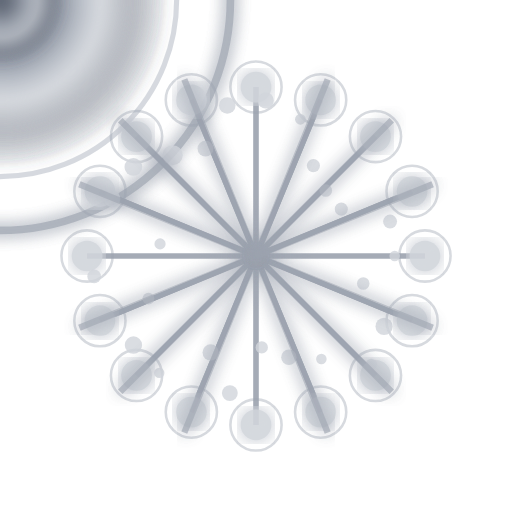
t = 0.00 s
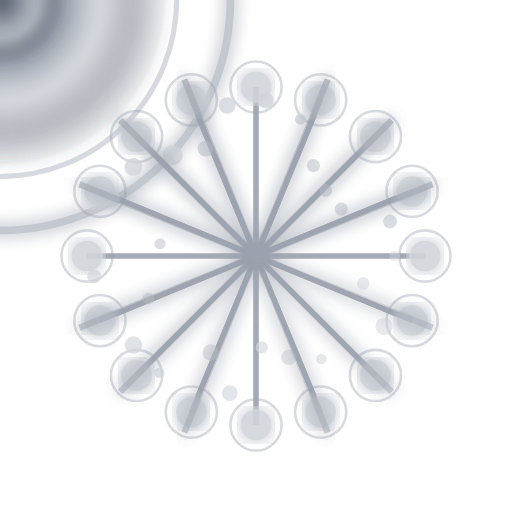
t = 1.45 s
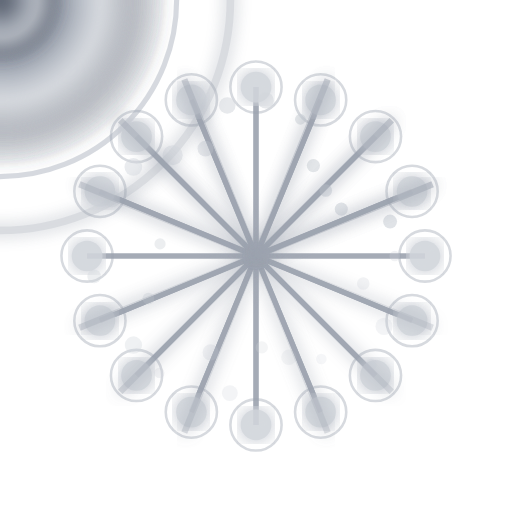
t = 2.93 s
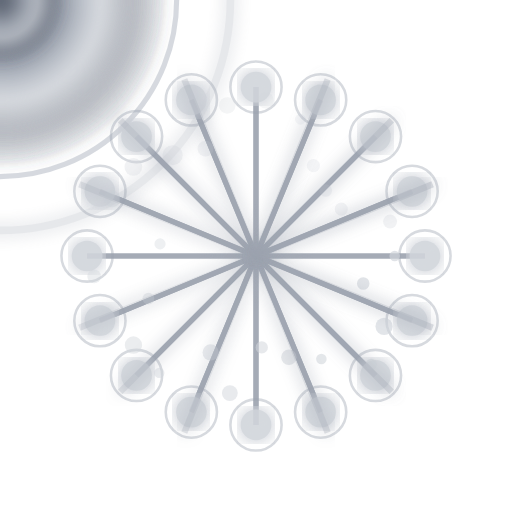
t = 4.47 s
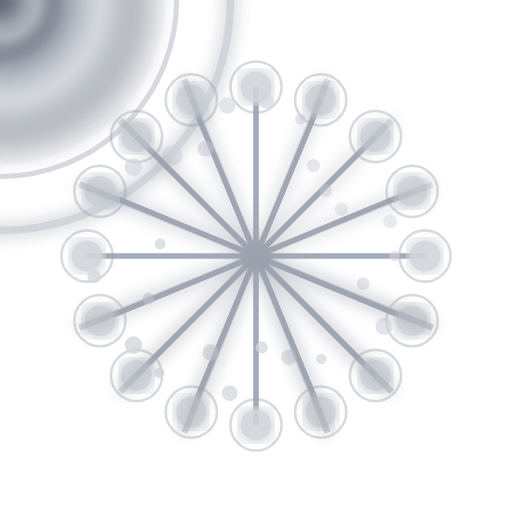
t = 5.95 s
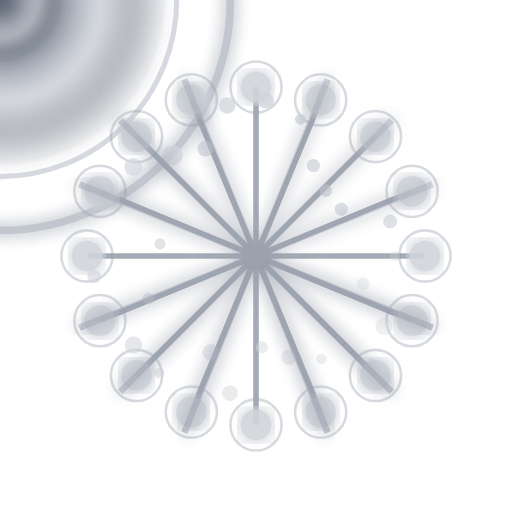
t = 7.00 s

The animated SVG that drew these frames (rendered in a browser with its animation timeline set to each time). Animation: 42 SMIL elements (animate=42); one cycle of 8.92 s, repeats indefinitely.

<?xml version="1.0" encoding="utf-8" ?>
<svg xmlns="http://www.w3.org/2000/svg" xmlns:ev="http://www.w3.org/2001/xml-events" xmlns:xlink="http://www.w3.org/1999/xlink" baseProfile="full" height="200" version="1.1" viewBox="0 0 200 200" width="200">
  <title>Logo Arkalia-LUNA - LUNE IA VIVANTE ultra-réaliste</title>
  <defs>
    <radialGradient cx="50%" cy="50%" id="aiMoonGradient-rainy" r="50%">
      <stop offset="0%" stop-color="#4b5563" stop-opacity="1.0"/>
      <stop offset="20%" stop-color="#6b7280" stop-opacity="0.8"/>
      <stop offset="40%" stop-color="#9ca3af" stop-opacity="0.6"/>
      <stop offset="60%" stop-color="#d1d5db" stop-opacity="0.4"/>
      <stop offset="80%" stop-color="#6b7280" stop-opacity="0.2"/>
      <stop offset="100%" stop-color="#4b5563" stop-opacity="0.0"/>
    </radialGradient>
    <filter id="aiMainGlow-rainy">
      <feGaussianBlur in="SourceGraphic" stdDeviation="3.2"/>
      <feMerge>
        <feMergeNode in="SourceGraphic"/>
        <feMergeNode/>
        <feMergeNode/>
      </feMerge>
    </filter>
    <filter id="aiTurbulence-rainy">
      <feTurbulence baseFrequency="0.005" numOctaves="6" seed="42" stitchTiles="stitch" type="fractalNoise"/>
    </filter>
    <mask id="aiDepthMask-rainy">
      <circle cx="0" cy="0" fill="white" r="45%"/>
    </mask>
    <pattern height="30" id="aiNeuralPattern-rainy" patternUnits="userSpaceOnUse" width="30" x="0" y="0">
      <line opacity="0.4" stroke="#9ca3af" stroke-width="0.8" x1="0" x2="0" y1="0" y2="30"/>
      <line opacity="0.4" stroke="#9ca3af" stroke-width="0.8" x1="0" x2="30" y1="0" y2="0"/>
      <line opacity="0.4" stroke="#9ca3af" stroke-width="0.8" x1="5" x2="5" y1="0" y2="30"/>
      <line opacity="0.4" stroke="#9ca3af" stroke-width="0.8" x1="0" x2="30" y1="5" y2="5"/>
      <line opacity="0.4" stroke="#9ca3af" stroke-width="0.8" x1="10" x2="10" y1="0" y2="30"/>
      <line opacity="0.4" stroke="#9ca3af" stroke-width="0.8" x1="0" x2="30" y1="10" y2="10"/>
      <line opacity="0.4" stroke="#9ca3af" stroke-width="0.8" x1="15" x2="15" y1="0" y2="30"/>
      <line opacity="0.4" stroke="#9ca3af" stroke-width="0.8" x1="0" x2="30" y1="15" y2="15"/>
      <line opacity="0.4" stroke="#9ca3af" stroke-width="0.8" x1="20" x2="20" y1="0" y2="30"/>
      <line opacity="0.4" stroke="#9ca3af" stroke-width="0.8" x1="0" x2="30" y1="20" y2="20"/>
      <line opacity="0.4" stroke="#9ca3af" stroke-width="0.8" x1="25" x2="25" y1="0" y2="30"/>
      <line opacity="0.4" stroke="#9ca3af" stroke-width="0.8" x1="0" x2="30" y1="25" y2="25"/>
      <line opacity="0.4" stroke="#9ca3af" stroke-width="0.8" x1="30" x2="30" y1="0" y2="30"/>
      <line opacity="0.4" stroke="#9ca3af" stroke-width="0.8" x1="0" x2="30" y1="30" y2="30"/>
    </pattern>
  </defs>
  <circle cx="0" cy="0" fill="url(#aiMoonGradient-rainy)" filter="url(#aiMainGlow-rainy)" r="66"/>
  <circle cx="0" cy="0" fill="none" opacity="0.9" r="69" stroke="#d1d5db" stroke-width="2"/>
  <circle cx="0" cy="0" fill="none" filter="url(#aiMainGlow-rainy)" opacity="0.8" r="90" stroke="#9ca3af" stroke-width="3">
    <animate attributeName="opacity" dur="8.333333333333334s" repeatCount="indefinite" values="0.8;0.2;0.8"/>
  </circle>
  <circle cx="0" cy="0" fill="url(#aiMoonGradient-rainy)" filter="url(#aiMainGlow-rainy)" r="25"/>
  <g filter="url(#aiMainGlow-rainy)" opacity="0.9">
    <path d="M92 88 L100 96 L108 88 L100 100 Z" fill="white" opacity="0.9"/>
  </g>
  <g fill="none" opacity="0.9" stroke="#9ca3af" stroke-width="2">
    <path d="M166.0,100.0 L34.0,100.00000000000001"/>
    <path d="M160.97604914574492,125.25710653609593 L39.02395085425507,74.74289346390408"/>
    <path d="M146.66904755831214,146.66904755831212 L53.330952441687856,53.33095244168787"/>
    <path d="M125.25710653609593,160.97604914574492 L74.7428934639041,39.02395085425507"/>
    <path d="M100.0,166.0 L99.99999999999999,34.0"/>
    <path d="M74.74289346390408,160.97604914574492 L125.25710653609593,39.023950854255084"/>
    <path d="M53.33095244168787,146.66904755831214 L146.66904755831212,53.330952441687856"/>
    <path d="M39.02395085425508,125.25710653609593 L160.97604914574492,74.7428934639041"/>
    <path d="M34.0,100.00000000000001 L166.0,99.99999999999999"/>
    <path d="M39.02395085425507,74.74289346390408 L160.97604914574492,125.25710653609593"/>
    <path d="M53.330952441687856,53.33095244168787 L146.66904755831214,146.66904755831212"/>
    <path d="M74.7428934639041,39.02395085425507 L125.25710653609592,160.97604914574492"/>
    <path d="M99.99999999999999,34.0 L100.00000000000001,166.0"/>
    <path d="M125.25710653609593,39.023950854255084 L74.74289346390407,160.97604914574492"/>
    <path d="M146.66904755831212,53.330952441687856 L53.33095244168784,146.66904755831212"/>
    <path d="M160.97604914574492,74.7428934639041 L39.0239508542551,125.25710653609598"/>
  </g>
  <circle cx="166.0" cy="100.0" fill="#d1d5db" filter="url(#aiMainGlow-rainy)" opacity="0.9" r="6"/>
  <circle cx="166.0" cy="100.0" fill="none" opacity="0.4" r="10" stroke="#9ca3af" stroke-width="1"/>
  <circle cx="160.97604914574492" cy="125.25710653609593" fill="#d1d5db" filter="url(#aiMainGlow-rainy)" opacity="0.9" r="6"/>
  <circle cx="160.97604914574492" cy="125.25710653609593" fill="none" opacity="0.4" r="10" stroke="#9ca3af" stroke-width="1"/>
  <circle cx="146.66904755831214" cy="146.66904755831212" fill="#d1d5db" filter="url(#aiMainGlow-rainy)" opacity="0.9" r="6"/>
  <circle cx="146.66904755831214" cy="146.66904755831212" fill="none" opacity="0.4" r="10" stroke="#9ca3af" stroke-width="1"/>
  <circle cx="125.25710653609593" cy="160.97604914574492" fill="#d1d5db" filter="url(#aiMainGlow-rainy)" opacity="0.9" r="6"/>
  <circle cx="125.25710653609593" cy="160.97604914574492" fill="none" opacity="0.4" r="10" stroke="#9ca3af" stroke-width="1"/>
  <circle cx="100.0" cy="166.0" fill="#d1d5db" filter="url(#aiMainGlow-rainy)" opacity="0.9" r="6"/>
  <circle cx="100.0" cy="166.0" fill="none" opacity="0.4" r="10" stroke="#9ca3af" stroke-width="1"/>
  <circle cx="74.74289346390408" cy="160.97604914574492" fill="#d1d5db" filter="url(#aiMainGlow-rainy)" opacity="0.9" r="6"/>
  <circle cx="74.74289346390408" cy="160.97604914574492" fill="none" opacity="0.4" r="10" stroke="#9ca3af" stroke-width="1"/>
  <circle cx="53.33095244168787" cy="146.66904755831214" fill="#d1d5db" filter="url(#aiMainGlow-rainy)" opacity="0.9" r="6"/>
  <circle cx="53.33095244168787" cy="146.66904755831214" fill="none" opacity="0.4" r="10" stroke="#9ca3af" stroke-width="1"/>
  <circle cx="39.02395085425508" cy="125.25710653609593" fill="#d1d5db" filter="url(#aiMainGlow-rainy)" opacity="0.9" r="6"/>
  <circle cx="39.02395085425508" cy="125.25710653609593" fill="none" opacity="0.4" r="10" stroke="#9ca3af" stroke-width="1"/>
  <circle cx="34.0" cy="100.00000000000001" fill="#d1d5db" filter="url(#aiMainGlow-rainy)" opacity="0.9" r="6"/>
  <circle cx="34.0" cy="100.00000000000001" fill="none" opacity="0.4" r="10" stroke="#9ca3af" stroke-width="1"/>
  <circle cx="39.02395085425507" cy="74.74289346390408" fill="#d1d5db" filter="url(#aiMainGlow-rainy)" opacity="0.9" r="6"/>
  <circle cx="39.02395085425507" cy="74.74289346390408" fill="none" opacity="0.4" r="10" stroke="#9ca3af" stroke-width="1"/>
  <circle cx="53.330952441687856" cy="53.33095244168787" fill="#d1d5db" filter="url(#aiMainGlow-rainy)" opacity="0.9" r="6"/>
  <circle cx="53.330952441687856" cy="53.33095244168787" fill="none" opacity="0.4" r="10" stroke="#9ca3af" stroke-width="1"/>
  <circle cx="74.7428934639041" cy="39.02395085425507" fill="#d1d5db" filter="url(#aiMainGlow-rainy)" opacity="0.9" r="6"/>
  <circle cx="74.7428934639041" cy="39.02395085425507" fill="none" opacity="0.4" r="10" stroke="#9ca3af" stroke-width="1"/>
  <circle cx="99.99999999999999" cy="34.0" fill="#d1d5db" filter="url(#aiMainGlow-rainy)" opacity="0.9" r="6"/>
  <circle cx="99.99999999999999" cy="34.0" fill="none" opacity="0.4" r="10" stroke="#9ca3af" stroke-width="1"/>
  <circle cx="125.25710653609593" cy="39.023950854255084" fill="#d1d5db" filter="url(#aiMainGlow-rainy)" opacity="0.9" r="6"/>
  <circle cx="125.25710653609593" cy="39.023950854255084" fill="none" opacity="0.4" r="10" stroke="#9ca3af" stroke-width="1"/>
  <circle cx="146.66904755831212" cy="53.330952441687856" fill="#d1d5db" filter="url(#aiMainGlow-rainy)" opacity="0.9" r="6"/>
  <circle cx="146.66904755831212" cy="53.330952441687856" fill="none" opacity="0.4" r="10" stroke="#9ca3af" stroke-width="1"/>
  <circle cx="160.97604914574492" cy="74.7428934639041" fill="#d1d5db" filter="url(#aiMainGlow-rainy)" opacity="0.9" r="6"/>
  <circle cx="160.97604914574492" cy="74.7428934639041" fill="none" opacity="0.4" r="10" stroke="#9ca3af" stroke-width="1"/>
  <circle cx="154.1828039537365" cy="100.0" fill="#d1d5db" opacity="0.8" r="2.050021510445334">
    <animate attributeName="opacity" begin="0.0s" dur="5.0s" repeatCount="indefinite" values="0.8;0.2;0.8"/>
  </circle>
  <circle cx="141.89207363717253" cy="110.75605635533722" fill="#d1d5db" opacity="0.8" r="2.4464214762976457">
    <animate attributeName="opacity" begin="0.1s" dur="5.0s" repeatCount="indefinite" values="0.8;0.2;0.8"/>
  </circle>
  <circle cx="150.0319731404934" cy="127.50530999236996" fill="#d1d5db" opacity="0.8" r="3.3533989748458226">
    <animate attributeName="opacity" begin="0.2s" dur="5.0s" repeatCount="indefinite" values="0.8;0.2;0.8"/>
  </circle>
  <circle cx="145.0250294062463" cy="142.28131693873593" fill="#d1d5db" opacity="0.8" r="2.173877665258832">
    <animate attributeName="opacity" begin="0.30000000000000004s" dur="5.0s" repeatCount="indefinite" values="0.8;0.2;0.8"/>
  </circle>
  <circle cx="125.53624831547481" cy="140.2386886347375" fill="#d1d5db" opacity="0.8" r="2.0595944388761405">
    <animate attributeName="opacity" begin="0.4s" dur="5.0s" repeatCount="indefinite" values="0.8;0.2;0.8"/>
  </circle>
  <circle cx="112.84248029802421" cy="139.52509018972665" fill="#d1d5db" opacity="0.8" r="3.0107105762067246">
    <animate attributeName="opacity" begin="0.5s" dur="5.0s" repeatCount="indefinite" values="0.8;0.2;0.8"/>
  </circle>
  <circle cx="102.24765440320589" cy="135.72544370526725" fill="#d1d5db" opacity="0.8" r="2.397675301373297">
    <animate attributeName="opacity" begin="0.6000000000000001s" dur="5.0s" repeatCount="indefinite" values="0.8;0.2;0.8"/>
  </circle>
  <circle cx="89.78836798110169" cy="153.53124970583832" fill="#d1d5db" opacity="0.8" r="3.0898829612064334">
    <animate attributeName="opacity" begin="0.7000000000000001s" dur="5.0s" repeatCount="indefinite" values="0.8;0.2;0.8"/>
  </circle>
  <circle cx="82.2819532386829" cy="137.65276598485647" fill="#d1d5db" opacity="0.8" r="3.1785313677518174">
    <animate attributeName="opacity" begin="0.8s" dur="5.0s" repeatCount="indefinite" values="0.8;0.2;0.8"/>
  </circle>
  <circle cx="62.21164862520533" cy="145.67827007644223" fill="#d1d5db" opacity="0.8" r="2.012997519356122">
    <animate attributeName="opacity" begin="0.9s" dur="5.0s" repeatCount="indefinite" values="0.8;0.2;0.8"/>
  </circle>
  <circle cx="52.12676112305943" cy="134.78194399745695" fill="#d1d5db" opacity="0.8" r="3.3962787899764537">
    <animate attributeName="opacity" begin="1.0s" dur="5.0s" repeatCount="indefinite" values="0.8;0.2;0.8"/>
  </circle>
  <circle cx="57.967115106818376" cy="116.64199641978121" fill="#d1d5db" opacity="0.8" r="2.310958999623563">
    <animate attributeName="opacity" begin="1.1s" dur="5.0s" repeatCount="indefinite" values="0.8;0.2;0.8"/>
  </circle>
  <circle cx="36.78603061719094" cy="107.98578146124157" fill="#d1d5db" opacity="0.8" r="2.6731890902252538">
    <animate attributeName="opacity" begin="1.2000000000000002s" dur="5.0s" repeatCount="indefinite" values="0.8;0.2;0.8"/>
  </circle>
  <circle cx="62.51555001289563" cy="95.26461273173487" fill="#d1d5db" opacity="0.8" r="2.193432753666928">
    <animate attributeName="opacity" begin="1.3s" dur="5.0s" repeatCount="indefinite" values="0.8;0.2;0.8"/>
  </circle>
  <circle cx="43.81841298133225" cy="77.75613612060297" fill="#d1d5db" opacity="0.8" r="3.207452062733782">
    <animate attributeName="opacity" begin="1.4000000000000001s" dur="5.0s" repeatCount="indefinite" values="0.8;0.2;0.8"/>
  </circle>
  <circle cx="52.09499050529243" cy="65.19497329759434" fill="#d1d5db" opacity="0.8" r="3.4594635733876355">
    <animate attributeName="opacity" begin="1.5s" dur="5.0s" repeatCount="indefinite" values="0.8;0.2;0.8"/>
  </circle>
  <circle cx="67.43602087468446" cy="60.63691113442035" fill="#d1d5db" opacity="0.8" r="3.946231527958741">
    <animate attributeName="opacity" begin="1.6s" dur="5.0s" repeatCount="indefinite" values="0.8;0.2;0.8"/>
  </circle>
  <circle cx="80.26256182639852" cy="58.055808820094455" fill="#d1d5db" opacity="0.8" r="3.104081262546454">
    <animate attributeName="opacity" begin="1.7000000000000002s" dur="5.0s" repeatCount="indefinite" values="0.8;0.2;0.8"/>
  </circle>
  <circle cx="88.77920590016191" cy="41.17853740277713" fill="#d1d5db" opacity="0.8" r="3.237039504728492">
    <animate attributeName="opacity" begin="1.8s" dur="5.0s" repeatCount="indefinite" values="0.8;0.2;0.8"/>
  </circle>
  <circle cx="103.82087890210123" cy="39.268868947573544" fill="#d1d5db" opacity="0.8" r="3.154704290513524">
    <animate attributeName="opacity" begin="1.9000000000000001s" dur="5.0s" repeatCount="indefinite" values="0.8;0.2;0.8"/>
  </circle>
  <circle cx="117.34733493757435" cy="46.61039284876228" fill="#d1d5db" opacity="0.8" r="2.0916487673113244">
    <animate attributeName="opacity" begin="2.0s" dur="5.0s" repeatCount="indefinite" values="0.8;0.2;0.8"/>
  </circle>
  <circle cx="122.41735790297314" cy="64.67589625823877" fill="#d1d5db" opacity="0.8" r="2.578775927204214">
    <animate attributeName="opacity" begin="2.1s" dur="5.0s" repeatCount="indefinite" values="0.8;0.2;0.8"/>
  </circle>
  <circle cx="127.25887739666715" cy="74.40221028611397" fill="#d1d5db" opacity="0.8" r="2.4655817727220604">
    <animate attributeName="opacity" begin="2.2s" dur="5.0s" repeatCount="indefinite" values="0.8;0.2;0.8"/>
  </circle>
  <circle cx="133.32598062010695" cy="81.6788871152101" fill="#d1d5db" opacity="0.8" r="2.5559472062201842">
    <animate attributeName="opacity" begin="2.3000000000000003s" dur="5.0s" repeatCount="indefinite" values="0.8;0.2;0.8"/>
  </circle>
  <circle cx="152.37180809467938" cy="86.55320516773308" fill="#d1d5db" opacity="0.8" r="2.7296643579401687">
    <animate attributeName="opacity" begin="2.4000000000000004s" dur="5.0s" repeatCount="indefinite" values="0.8;0.2;0.8"/>
  </circle>
  <line filter="url(#aiMainGlow-rainy)" opacity="0.7" stroke="#9ca3af" stroke-width="2.5" x1="100" x2="175" y1="100" y2="100">
    <animate attributeName="opacity" begin="0.0s" dur="6.666666666666667s" repeatCount="indefinite" values="0.7;0.3;0.7"/>
  </line>
  <line filter="url(#aiMainGlow-rainy)" opacity="0.7" stroke="#9ca3af" stroke-width="2.5" x1="100" x2="169" y1="100" y2="128">
    <animate attributeName="opacity" begin="0.15s" dur="6.666666666666667s" repeatCount="indefinite" values="0.7;0.3;0.7"/>
  </line>
  <line filter="url(#aiMainGlow-rainy)" opacity="0.7" stroke="#9ca3af" stroke-width="2.5" x1="100" x2="153" y1="100" y2="153">
    <animate attributeName="opacity" begin="0.3s" dur="6.666666666666667s" repeatCount="indefinite" values="0.7;0.3;0.7"/>
  </line>
  <line filter="url(#aiMainGlow-rainy)" opacity="0.7" stroke="#9ca3af" stroke-width="2.5" x1="100" x2="128" y1="100" y2="169">
    <animate attributeName="opacity" begin="0.44999999999999996s" dur="6.666666666666667s" repeatCount="indefinite" values="0.7;0.3;0.7"/>
  </line>
  <line filter="url(#aiMainGlow-rainy)" opacity="0.7" stroke="#9ca3af" stroke-width="2.5" x1="100" x2="100" y1="100" y2="175">
    <animate attributeName="opacity" begin="0.6s" dur="6.666666666666667s" repeatCount="indefinite" values="0.7;0.3;0.7"/>
  </line>
  <line filter="url(#aiMainGlow-rainy)" opacity="0.7" stroke="#9ca3af" stroke-width="2.5" x1="100" x2="72" y1="100" y2="169">
    <animate attributeName="opacity" begin="0.75s" dur="6.666666666666667s" repeatCount="indefinite" values="0.7;0.3;0.7"/>
  </line>
  <line filter="url(#aiMainGlow-rainy)" opacity="0.7" stroke="#9ca3af" stroke-width="2.5" x1="100" x2="47" y1="100" y2="153">
    <animate attributeName="opacity" begin="0.8999999999999999s" dur="6.666666666666667s" repeatCount="indefinite" values="0.7;0.3;0.7"/>
  </line>
  <line filter="url(#aiMainGlow-rainy)" opacity="0.7" stroke="#9ca3af" stroke-width="2.5" x1="100" x2="31" y1="100" y2="128">
    <animate attributeName="opacity" begin="1.05s" dur="6.666666666666667s" repeatCount="indefinite" values="0.7;0.3;0.7"/>
  </line>
  <line filter="url(#aiMainGlow-rainy)" opacity="0.7" stroke="#9ca3af" stroke-width="2.5" x1="100" x2="25" y1="100" y2="100">
    <animate attributeName="opacity" begin="1.2s" dur="6.666666666666667s" repeatCount="indefinite" values="0.7;0.3;0.7"/>
  </line>
  <line filter="url(#aiMainGlow-rainy)" opacity="0.7" stroke="#9ca3af" stroke-width="2.5" x1="100" x2="31" y1="100" y2="72">
    <animate attributeName="opacity" begin="1.3499999999999999s" dur="6.666666666666667s" repeatCount="indefinite" values="0.7;0.3;0.7"/>
  </line>
  <line filter="url(#aiMainGlow-rainy)" opacity="0.7" stroke="#9ca3af" stroke-width="2.5" x1="100" x2="47" y1="100" y2="47">
    <animate attributeName="opacity" begin="1.5s" dur="6.666666666666667s" repeatCount="indefinite" values="0.7;0.3;0.7"/>
  </line>
  <line filter="url(#aiMainGlow-rainy)" opacity="0.7" stroke="#9ca3af" stroke-width="2.5" x1="100" x2="72" y1="100" y2="31">
    <animate attributeName="opacity" begin="1.65s" dur="6.666666666666667s" repeatCount="indefinite" values="0.7;0.3;0.7"/>
  </line>
  <line filter="url(#aiMainGlow-rainy)" opacity="0.7" stroke="#9ca3af" stroke-width="2.5" x1="100" x2="100" y1="100" y2="25">
    <animate attributeName="opacity" begin="1.7999999999999998s" dur="6.666666666666667s" repeatCount="indefinite" values="0.7;0.3;0.7"/>
  </line>
  <line filter="url(#aiMainGlow-rainy)" opacity="0.7" stroke="#9ca3af" stroke-width="2.5" x1="100" x2="128" y1="100" y2="31">
    <animate attributeName="opacity" begin="1.95s" dur="6.666666666666667s" repeatCount="indefinite" values="0.7;0.3;0.7"/>
  </line>
  <line filter="url(#aiMainGlow-rainy)" opacity="0.7" stroke="#9ca3af" stroke-width="2.5" x1="100" x2="153" y1="100" y2="47">
    <animate attributeName="opacity" begin="2.1s" dur="6.666666666666667s" repeatCount="indefinite" values="0.7;0.3;0.7"/>
  </line>
  <line filter="url(#aiMainGlow-rainy)" opacity="0.7" stroke="#9ca3af" stroke-width="2.5" x1="100" x2="169" y1="100" y2="72">
    <animate attributeName="opacity" begin="2.25s" dur="6.666666666666667s" repeatCount="indefinite" values="0.7;0.3;0.7"/>
  </line>
</svg>
